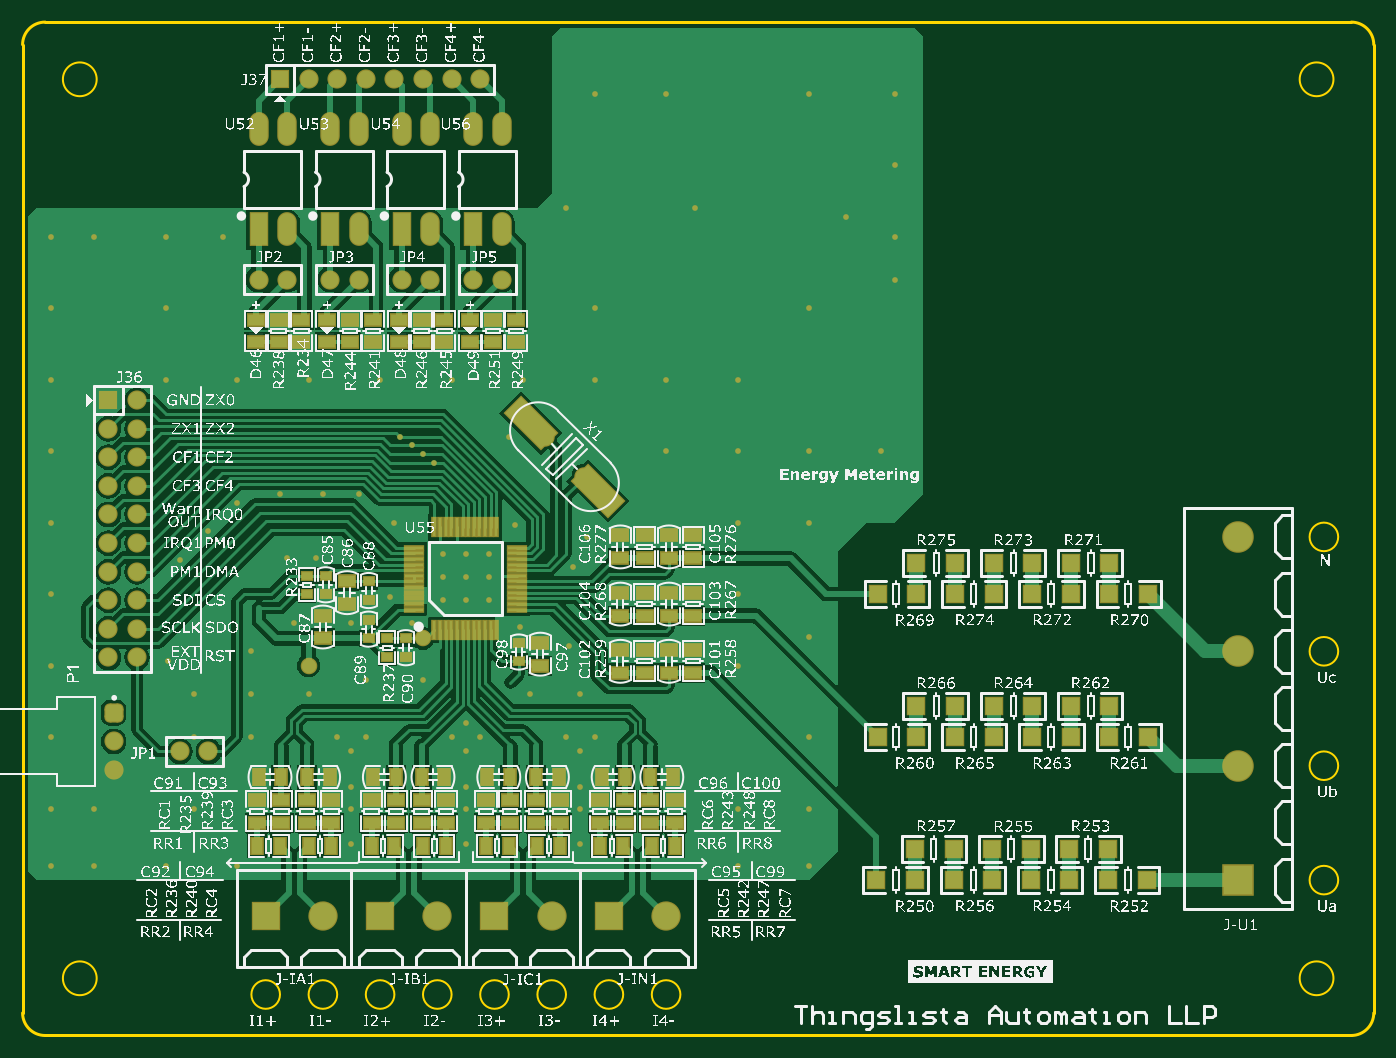
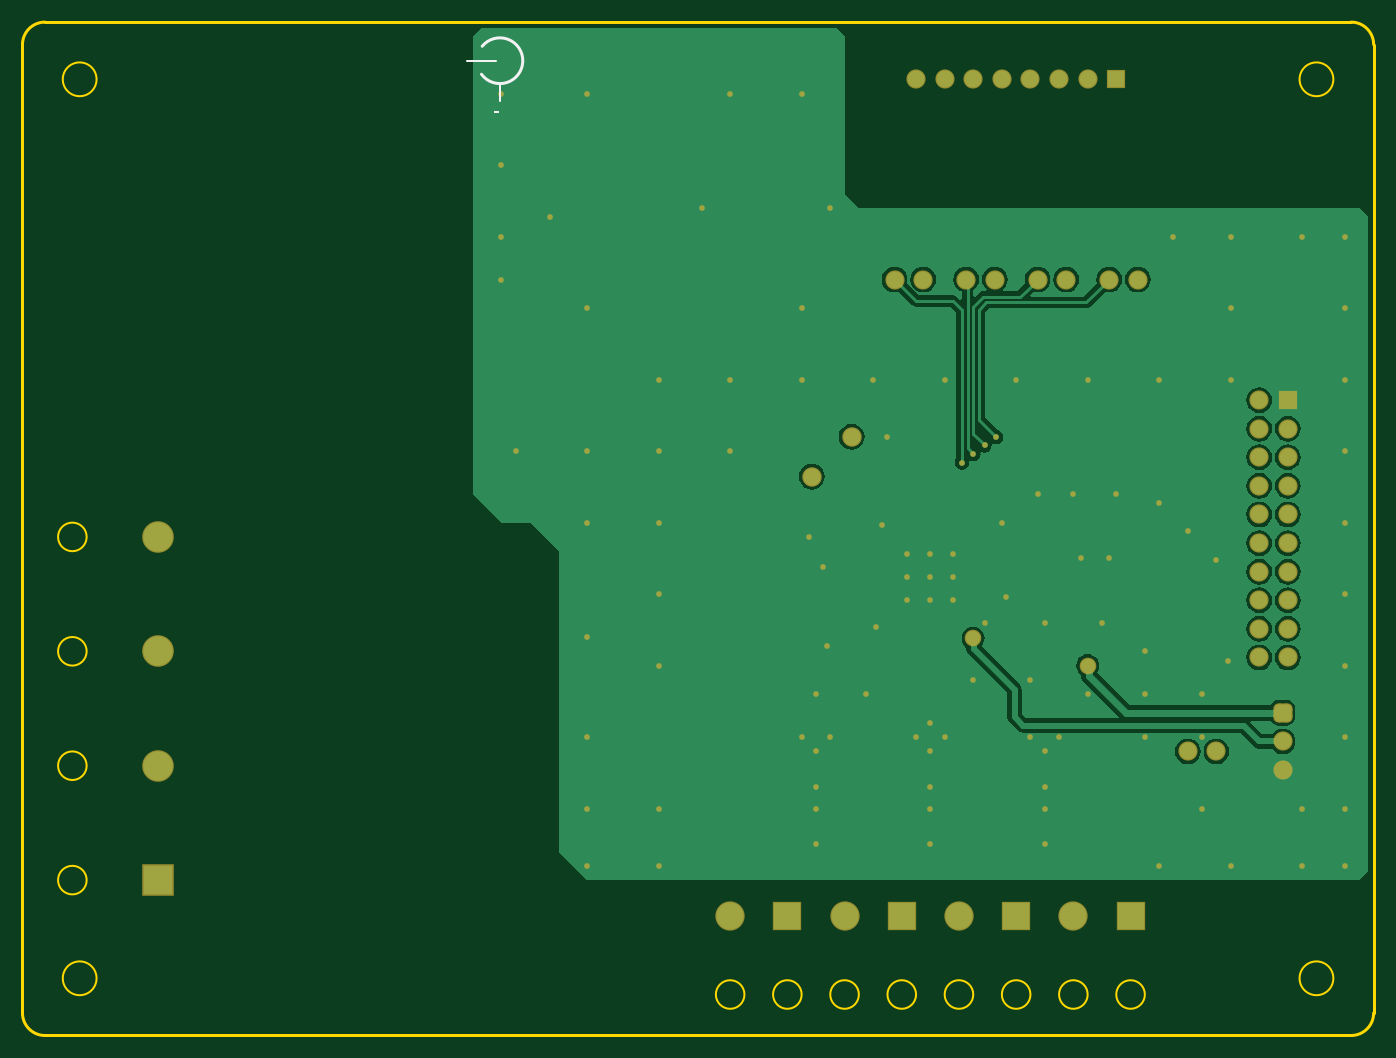
Circuit board: 9 layer files. Board 120.0 x 90.0 mm.
- bottom_copper: ATM90E3x-DB.GBL (23995 bytes)
- bottom_silk: ATM90E3x-DB.GBO (517 bytes)
- bottom_mask: ATM90E3x-DB.GBS (4566 bytes)
- outline: ATM90E3x-DB.GKO (1446 bytes)
- outline: ATM90E3x-DB.GM1 (271 bytes)
- top_copper: ATM90E3x-DB.GTL (48126 bytes)
- top_silk: ATM90E3x-DB.GTO (1457796 bytes)
- paste: ATM90E3x-DB.GTP (5458 bytes)
- top_mask: ATM90E3x-DB.GTS (9754 bytes)

=== bottom_copper: ATM90E3x-DB.GBL (23995 bytes, source omitted) ===
=== bottom_silk: ATM90E3x-DB.GBO ===
G04*
G04 #@! TF.GenerationSoftware,Altium Limited,Altium Designer,22.5.1 (42)*
G04*
G04 Layer_Color=32896*
%FSLAX25Y25*%
%MOIN*%
G70*
G04*
G04 #@! TF.SameCoordinates,36E92F14-E9FE-4D66-B6D4-B8D92208952E*
G04*
G04*
G04 #@! TF.FilePolarity,Positive*
G04*
G01*
G75*
%ADD14C,0.01000*%
%ADD16C,0.00600*%
G36*
X307500Y-31750D02*
X305919D01*
Y-31239D01*
X307500D01*
Y-31750D01*
D02*
G37*
D14*
X311692Y-8434D02*
G03*
X311951Y-18231I-6192J-5066D01*
G01*
D16*
X305500Y-27500D02*
Y-22000D01*
X307000Y-13500D02*
X317000D01*
M02*

=== bottom_mask: ATM90E3x-DB.GBS ===
G04*
G04 #@! TF.GenerationSoftware,Altium Limited,Altium Designer,22.5.1 (42)*
G04*
G04 Layer_Color=1265191*
%FSLAX25Y25*%
%MOIN*%
G70*
G04*
G04 #@! TF.SameCoordinates,36E92F14-E9FE-4D66-B6D4-B8D92208952E*
G04*
G04*
G04 #@! TF.FilePolarity,Negative*
G04*
G01*
G75*
%ADD36C,0.06706*%
G04:AMPARAMS|DCode=37|XSize=67.06mil|YSize=67.06mil|CornerRadius=18.76mil|HoleSize=0mil|Usage=FLASHONLY|Rotation=270.000|XOffset=0mil|YOffset=0mil|HoleType=Round|Shape=RoundedRectangle|*
%AMROUNDEDRECTD37*
21,1,0.06706,0.02953,0,0,270.0*
21,1,0.02953,0.06706,0,0,270.0*
1,1,0.03753,-0.01476,-0.01476*
1,1,0.03753,-0.01476,0.01476*
1,1,0.03753,0.01476,0.01476*
1,1,0.03753,0.01476,-0.01476*
%
%ADD37ROUNDEDRECTD37*%
%ADD38R,0.06706X0.06706*%
%ADD39R,0.06706X0.06706*%
%ADD40R,0.10249X0.10249*%
%ADD41C,0.10249*%
%ADD42C,0.11036*%
%ADD43R,0.11036X0.11036*%
%ADD44C,0.06800*%
%ADD45C,0.02000*%
%ADD46C,0.05800*%
D36*
X31831Y-261500D02*
D03*
Y-251500D02*
D03*
X160000Y-20000D02*
D03*
X150000D02*
D03*
X140000D02*
D03*
X130000D02*
D03*
X120000D02*
D03*
X110000D02*
D03*
X100000D02*
D03*
X40000Y-132165D02*
D03*
X30000Y-142165D02*
D03*
X40000D02*
D03*
X30000Y-152165D02*
D03*
X40000D02*
D03*
X30000Y-162165D02*
D03*
X40000D02*
D03*
X30000Y-172165D02*
D03*
X40000D02*
D03*
X30000Y-182165D02*
D03*
X40000D02*
D03*
X30000Y-192165D02*
D03*
X40000D02*
D03*
X30000Y-202165D02*
D03*
X40000D02*
D03*
X30000Y-212165D02*
D03*
X40000D02*
D03*
X30000Y-222165D02*
D03*
X40000D02*
D03*
X55000Y-255000D02*
D03*
X65000D02*
D03*
X92500Y-90000D02*
D03*
X82500D02*
D03*
X107500D02*
D03*
X117500D02*
D03*
X142500D02*
D03*
X132500D02*
D03*
X157500D02*
D03*
X167500D02*
D03*
D37*
X31831Y-241500D02*
D03*
D38*
X90000Y-20000D02*
D03*
D39*
X30000Y-132165D02*
D03*
D40*
X85000Y-312500D02*
D03*
X125000D02*
D03*
X165000D02*
D03*
X205000D02*
D03*
D41*
X105000D02*
D03*
X145000D02*
D03*
X185000D02*
D03*
X225000D02*
D03*
D42*
X425000Y-220000D02*
D03*
Y-180000D02*
D03*
Y-260000D02*
D03*
D43*
Y-300000D02*
D03*
D44*
X196419Y-158919D02*
D03*
X182500Y-145000D02*
D03*
D45*
X140000Y-230000D02*
D03*
X128500Y-201000D02*
D03*
X100000Y-235000D02*
D03*
X60000D02*
D03*
X80000D02*
D03*
Y-220000D02*
D03*
X95000Y-210000D02*
D03*
X92500Y-187500D02*
D03*
X60000Y-250000D02*
D03*
X50000Y-75000D02*
D03*
X305000Y-50000D02*
D03*
Y-25000D02*
D03*
Y-75000D02*
D03*
Y-90000D02*
D03*
X51000Y-223500D02*
D03*
X170000Y-145000D02*
D03*
X10000Y-75000D02*
D03*
Y-125000D02*
D03*
Y-100000D02*
D03*
X250000Y-200000D02*
D03*
X275000Y-215000D02*
D03*
X250000Y-225000D02*
D03*
X275000Y-250000D02*
D03*
X250000Y-275000D02*
D03*
Y-295000D02*
D03*
X275000D02*
D03*
Y-275000D02*
D03*
X50000Y-100000D02*
D03*
Y-125000D02*
D03*
X100000D02*
D03*
X150000D02*
D03*
X125000D02*
D03*
X175000D02*
D03*
X288000Y-68000D02*
D03*
X275000Y-25000D02*
D03*
X235000Y-65000D02*
D03*
X200000Y-100000D02*
D03*
Y-125000D02*
D03*
X225000D02*
D03*
X250000Y-175000D02*
D03*
X275000D02*
D03*
X225000Y-150000D02*
D03*
X250000D02*
D03*
Y-125000D02*
D03*
X275000Y-150000D02*
D03*
X300000D02*
D03*
X80000Y-250000D02*
D03*
X120000Y-230000D02*
D03*
X60000Y-275000D02*
D03*
X75000Y-295000D02*
D03*
X25000D02*
D03*
X50000D02*
D03*
X25000Y-275000D02*
D03*
X10000Y-295000D02*
D03*
X197500Y-180000D02*
D03*
X136000Y-210000D02*
D03*
X177500Y-235000D02*
D03*
X191000Y-218000D02*
D03*
X174000Y-211500D02*
D03*
X115000Y-210000D02*
D03*
X102500Y-187500D02*
D03*
X90000Y-165000D02*
D03*
X105000D02*
D03*
X117500D02*
D03*
X130000Y-175000D02*
D03*
X172000Y-176000D02*
D03*
X192500Y-190500D02*
D03*
X195000Y-287500D02*
D03*
Y-275000D02*
D03*
Y-267500D02*
D03*
Y-255000D02*
D03*
X200000Y-250000D02*
D03*
X190000D02*
D03*
X155000Y-245000D02*
D03*
X160000Y-250000D02*
D03*
X150000D02*
D03*
X155000Y-255000D02*
D03*
Y-267500D02*
D03*
Y-287500D02*
D03*
Y-275000D02*
D03*
X115000Y-287500D02*
D03*
Y-275000D02*
D03*
Y-267500D02*
D03*
Y-255000D02*
D03*
X120000Y-250000D02*
D03*
X110000D02*
D03*
X144000Y-154000D02*
D03*
X140000Y-151000D02*
D03*
X136000Y-148000D02*
D03*
X163000Y-186000D02*
D03*
X155000D02*
D03*
X147000D02*
D03*
X163000Y-194000D02*
D03*
X155000D02*
D03*
X147000D02*
D03*
X163000Y-202000D02*
D03*
X147000D02*
D03*
X155000D02*
D03*
X25000Y-75000D02*
D03*
X132000Y-145000D02*
D03*
X75000Y-168000D02*
D03*
X65000Y-178000D02*
D03*
X55000Y-188000D02*
D03*
X10000Y-150000D02*
D03*
Y-175000D02*
D03*
Y-200000D02*
D03*
Y-225000D02*
D03*
Y-250000D02*
D03*
Y-275000D02*
D03*
X225000Y-25000D02*
D03*
X200000D02*
D03*
X275000Y-100000D02*
D03*
X190000Y-65000D02*
D03*
X75000Y-125000D02*
D03*
X70000Y-75000D02*
D03*
X195000Y-235000D02*
D03*
D46*
X140000Y-215500D02*
D03*
X100000Y-225000D02*
D03*
M02*

=== outline: ATM90E3x-DB.GKO ===
G04*
G04 #@! TF.GenerationSoftware,Altium Limited,Altium Designer,22.5.1 (42)*
G04*
G04 Layer_Color=16711935*
%FSLAX25Y25*%
%MOIN*%
G70*
G04*
G04 #@! TF.SameCoordinates,36E92F14-E9FE-4D66-B6D4-B8D92208952E*
G04*
G04*
G04 #@! TF.FilePolarity,Positive*
G04*
G01*
G75*
%ADD14C,0.01000*%
%ADD16C,0.00600*%
D14*
X0Y-346457D02*
G03*
X7874Y-354331I7874J0D01*
G01*
Y0D02*
G03*
X0Y-7874I0J-7874D01*
G01*
X472441D02*
G03*
X464567Y0I-7874J0D01*
G01*
Y-354331D02*
G03*
X472441Y-346457I-0J7874D01*
G01*
X0Y-346457D02*
Y-7874D01*
X7874Y0D02*
X464567D01*
X472441Y-346457D02*
Y-7874D01*
X7874Y-354331D02*
X464567D01*
D16*
X25905Y-20000D02*
G03*
X25905Y-20000I-5906J0D01*
G01*
Y-334331D02*
G03*
X25905Y-334331I-5906J0D01*
G01*
X458347Y-20000D02*
G03*
X458347Y-20000I-5906J0D01*
G01*
X460000Y-180000D02*
G03*
X460000Y-180000I-5000J0D01*
G01*
Y-220000D02*
G03*
X460000Y-220000I-5000J0D01*
G01*
Y-260000D02*
G03*
X460000Y-260000I-5000J0D01*
G01*
Y-300000D02*
G03*
X460000Y-300000I-5000J0D01*
G01*
X90000Y-340000D02*
G03*
X90000Y-340000I-5000J0D01*
G01*
X110000D02*
G03*
X110000Y-340000I-5000J0D01*
G01*
X130000D02*
G03*
X130000Y-340000I-5000J0D01*
G01*
X150000D02*
G03*
X150000Y-340000I-5000J0D01*
G01*
X170000D02*
G03*
X170000Y-340000I-5000J0D01*
G01*
X190000D02*
G03*
X190000Y-340000I-5000J0D01*
G01*
X210000D02*
G03*
X210000Y-340000I-5000J0D01*
G01*
X230000D02*
G03*
X230000Y-340000I-5000J0D01*
G01*
X458347Y-334331D02*
G03*
X458347Y-334331I-5906J0D01*
G01*
M02*

=== outline: ATM90E3x-DB.GM1 ===
G04*
G04 #@! TF.GenerationSoftware,Altium Limited,Altium Designer,22.5.1 (42)*
G04*
G04 Layer_Color=16711935*
%FSLAX25Y25*%
%MOIN*%
G70*
G04*
G04 #@! TF.SameCoordinates,36E92F14-E9FE-4D66-B6D4-B8D92208952E*
G04*
G04*
G04 #@! TF.FilePolarity,Positive*
G04*
G01*
G75*
M02*

=== top_copper: ATM90E3x-DB.GTL (48126 bytes, source omitted) ===
=== top_silk: ATM90E3x-DB.GTO (1457796 bytes, source omitted) ===
=== paste: ATM90E3x-DB.GTP ===
G04*
G04 #@! TF.GenerationSoftware,Altium Limited,Altium Designer,22.5.1 (42)*
G04*
G04 Layer_Color=8421504*
%FSLAX25Y25*%
%MOIN*%
G70*
G04*
G04 #@! TF.SameCoordinates,36E92F14-E9FE-4D66-B6D4-B8D92208952E*
G04*
G04*
G04 #@! TF.FilePolarity,Positive*
G04*
G01*
G75*
%ADD18R,0.03500X0.03000*%
%ADD19R,0.01181X0.06299*%
%ADD20R,0.06299X0.01181*%
%ADD21R,0.05500X0.04000*%
%ADD22R,0.04000X0.05500*%
%ADD23R,0.06000X0.06000*%
%ADD24O,0.06000X0.11024*%
%ADD25R,0.06000X0.11024*%
G04:AMPARAMS|DCode=26|XSize=78.74mil|YSize=177.17mil|CornerRadius=0mil|HoleSize=0mil|Usage=FLASHONLY|Rotation=45.000|XOffset=0mil|YOffset=0mil|HoleType=Round|Shape=Rectangle|*
%AMROTATEDRECTD26*
4,1,4,0.03480,-0.09048,-0.09048,0.03480,-0.03480,0.09048,0.09048,-0.03480,0.03480,-0.09048,0.0*
%
%ADD26ROTATEDRECTD26*%

D18*
X99500Y-193500D02*
D03*
Y-200000D02*
D03*
X127500Y-215500D02*
D03*
Y-222000D02*
D03*
X106000Y-193500D02*
D03*
Y-200000D02*
D03*
X121000Y-202000D02*
D03*
Y-195500D02*
D03*
Y-209000D02*
D03*
Y-215500D02*
D03*
X134000Y-222000D02*
D03*
Y-215500D02*
D03*
X173500Y-223500D02*
D03*
Y-217000D02*
D03*
D19*
X144000Y-212500D02*
D03*
X145968D02*
D03*
X147937D02*
D03*
X149906D02*
D03*
X151874D02*
D03*
X153842D02*
D03*
X155811D02*
D03*
X157780D02*
D03*
X159748D02*
D03*
X161716D02*
D03*
X163685D02*
D03*
X165654D02*
D03*
Y-176673D02*
D03*
X163685D02*
D03*
X161716D02*
D03*
X159748D02*
D03*
X157780D02*
D03*
X155811D02*
D03*
X153842D02*
D03*
X151874D02*
D03*
X149906D02*
D03*
X147937D02*
D03*
X145968D02*
D03*
X144000D02*
D03*
D20*
X172740Y-205413D02*
D03*
Y-203445D02*
D03*
Y-201476D02*
D03*
Y-199508D02*
D03*
Y-197539D02*
D03*
Y-195571D02*
D03*
Y-193602D02*
D03*
Y-191634D02*
D03*
Y-189665D02*
D03*
Y-187697D02*
D03*
Y-185728D02*
D03*
Y-183760D02*
D03*
X136913D02*
D03*
Y-185728D02*
D03*
Y-187697D02*
D03*
Y-189665D02*
D03*
Y-191634D02*
D03*
Y-193602D02*
D03*
Y-195571D02*
D03*
Y-197539D02*
D03*
Y-199508D02*
D03*
Y-201476D02*
D03*
Y-203445D02*
D03*
Y-205413D02*
D03*
D21*
X228000Y-272000D02*
D03*
Y-280000D02*
D03*
X188000Y-272000D02*
D03*
Y-280000D02*
D03*
X202000D02*
D03*
Y-272000D02*
D03*
X162000Y-280000D02*
D03*
Y-272000D02*
D03*
X148000D02*
D03*
Y-280000D02*
D03*
X108000Y-272000D02*
D03*
Y-280000D02*
D03*
X122000D02*
D03*
Y-272000D02*
D03*
X82000Y-280000D02*
D03*
Y-272000D02*
D03*
X113500Y-195500D02*
D03*
Y-203500D02*
D03*
X181000Y-225000D02*
D03*
Y-217000D02*
D03*
X226000Y-219500D02*
D03*
Y-227500D02*
D03*
X209000D02*
D03*
Y-219500D02*
D03*
X226000Y-199500D02*
D03*
Y-207500D02*
D03*
X209000D02*
D03*
Y-199500D02*
D03*
X226000Y-179500D02*
D03*
Y-187500D02*
D03*
X209000D02*
D03*
Y-179500D02*
D03*
X81500Y-104000D02*
D03*
Y-112000D02*
D03*
X106500D02*
D03*
Y-104000D02*
D03*
X131500D02*
D03*
Y-112000D02*
D03*
X156500D02*
D03*
Y-104000D02*
D03*
X90500Y-272000D02*
D03*
Y-280000D02*
D03*
X130500Y-272000D02*
D03*
Y-280000D02*
D03*
X97500Y-112000D02*
D03*
Y-104000D02*
D03*
X99500Y-280000D02*
D03*
Y-272000D02*
D03*
X139500Y-280000D02*
D03*
Y-272000D02*
D03*
X89500Y-112000D02*
D03*
Y-104000D02*
D03*
X170500Y-280000D02*
D03*
Y-272000D02*
D03*
X210500D02*
D03*
Y-280000D02*
D03*
X122500Y-112000D02*
D03*
Y-104000D02*
D03*
X114500Y-112000D02*
D03*
Y-104000D02*
D03*
X179500Y-280000D02*
D03*
Y-272000D02*
D03*
X219500D02*
D03*
Y-280000D02*
D03*
X147500Y-112000D02*
D03*
Y-104000D02*
D03*
X139500Y-112000D02*
D03*
Y-104000D02*
D03*
X172500Y-112000D02*
D03*
Y-104000D02*
D03*
X234500Y-227500D02*
D03*
Y-219500D02*
D03*
X217500D02*
D03*
Y-227500D02*
D03*
X164500Y-112000D02*
D03*
Y-104000D02*
D03*
X234500Y-199500D02*
D03*
Y-207500D02*
D03*
X217500D02*
D03*
Y-199500D02*
D03*
X234500Y-179500D02*
D03*
Y-187500D02*
D03*
X217500D02*
D03*
Y-179500D02*
D03*
X105000Y-207500D02*
D03*
Y-215500D02*
D03*
D22*
X82500Y-264000D02*
D03*
X90500D02*
D03*
X122500D02*
D03*
X130500D02*
D03*
X107500D02*
D03*
X99500D02*
D03*
X147500D02*
D03*
X139500D02*
D03*
X162500D02*
D03*
X170500D02*
D03*
X210500D02*
D03*
X202500D02*
D03*
X179500D02*
D03*
X187500D02*
D03*
X227500D02*
D03*
X219500D02*
D03*
X82000Y-288000D02*
D03*
X90000D02*
D03*
X130000D02*
D03*
X122000D02*
D03*
X108000D02*
D03*
X100000D02*
D03*
X140000D02*
D03*
X148000D02*
D03*
X162000D02*
D03*
X170000D02*
D03*
X210000D02*
D03*
X202000D02*
D03*
X188000D02*
D03*
X180000D02*
D03*
X220000D02*
D03*
X228000D02*
D03*
D23*
X312000Y-300000D02*
D03*
X298500D02*
D03*
X379500D02*
D03*
X393000D02*
D03*
X366000Y-289000D02*
D03*
X379500D02*
D03*
X352500Y-300000D02*
D03*
X366000D02*
D03*
X339000Y-289000D02*
D03*
X352500D02*
D03*
X325500Y-300000D02*
D03*
X339000D02*
D03*
X312000Y-289000D02*
D03*
X325500D02*
D03*
X312500Y-250000D02*
D03*
X299000D02*
D03*
X380000D02*
D03*
X393500D02*
D03*
X366500Y-239000D02*
D03*
X380000D02*
D03*
X353000Y-250000D02*
D03*
X366500D02*
D03*
X339500Y-239000D02*
D03*
X353000D02*
D03*
X326000Y-250000D02*
D03*
X339500D02*
D03*
X312500Y-239000D02*
D03*
X326000D02*
D03*
X299000Y-200000D02*
D03*
X312500D02*
D03*
X393500D02*
D03*
X380000D02*
D03*
Y-189000D02*
D03*
X366500D02*
D03*
Y-200000D02*
D03*
X353000D02*
D03*
Y-189000D02*
D03*
X339500D02*
D03*
Y-200000D02*
D03*
X326000D02*
D03*
Y-189000D02*
D03*
X312500D02*
D03*
D24*
X82500Y-37500D02*
D03*
X92500Y-72500D02*
D03*
Y-37500D02*
D03*
X107500D02*
D03*
X117500Y-72500D02*
D03*
Y-37500D02*
D03*
X132500D02*
D03*
X142500Y-72500D02*
D03*
Y-37500D02*
D03*
X157500D02*
D03*
X167500Y-72500D02*
D03*
Y-37500D02*
D03*
D25*
X82500Y-72500D02*
D03*
X107500D02*
D03*
X132500D02*
D03*
X157500D02*
D03*
D26*
X201291Y-163791D02*
D03*
X177628Y-140128D02*
D03*
M02*

=== top_mask: ATM90E3x-DB.GTS (9754 bytes, source omitted) ===
